Dataset: augmented_synth_line (GitHub, psykodan/aiPrint-Data-Creation). Classes: good, over-printed, under-printed.

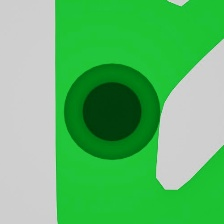
Label: under-printed

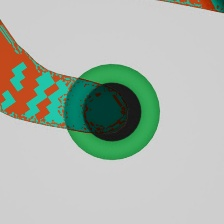
Label: good

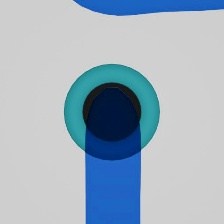
Label: good

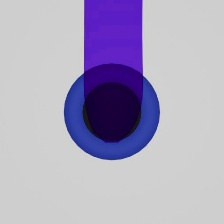
Label: over-printed

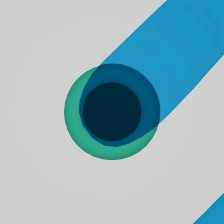
Label: over-printed

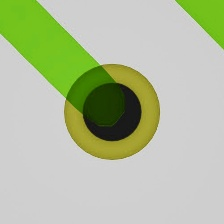
Label: under-printed
